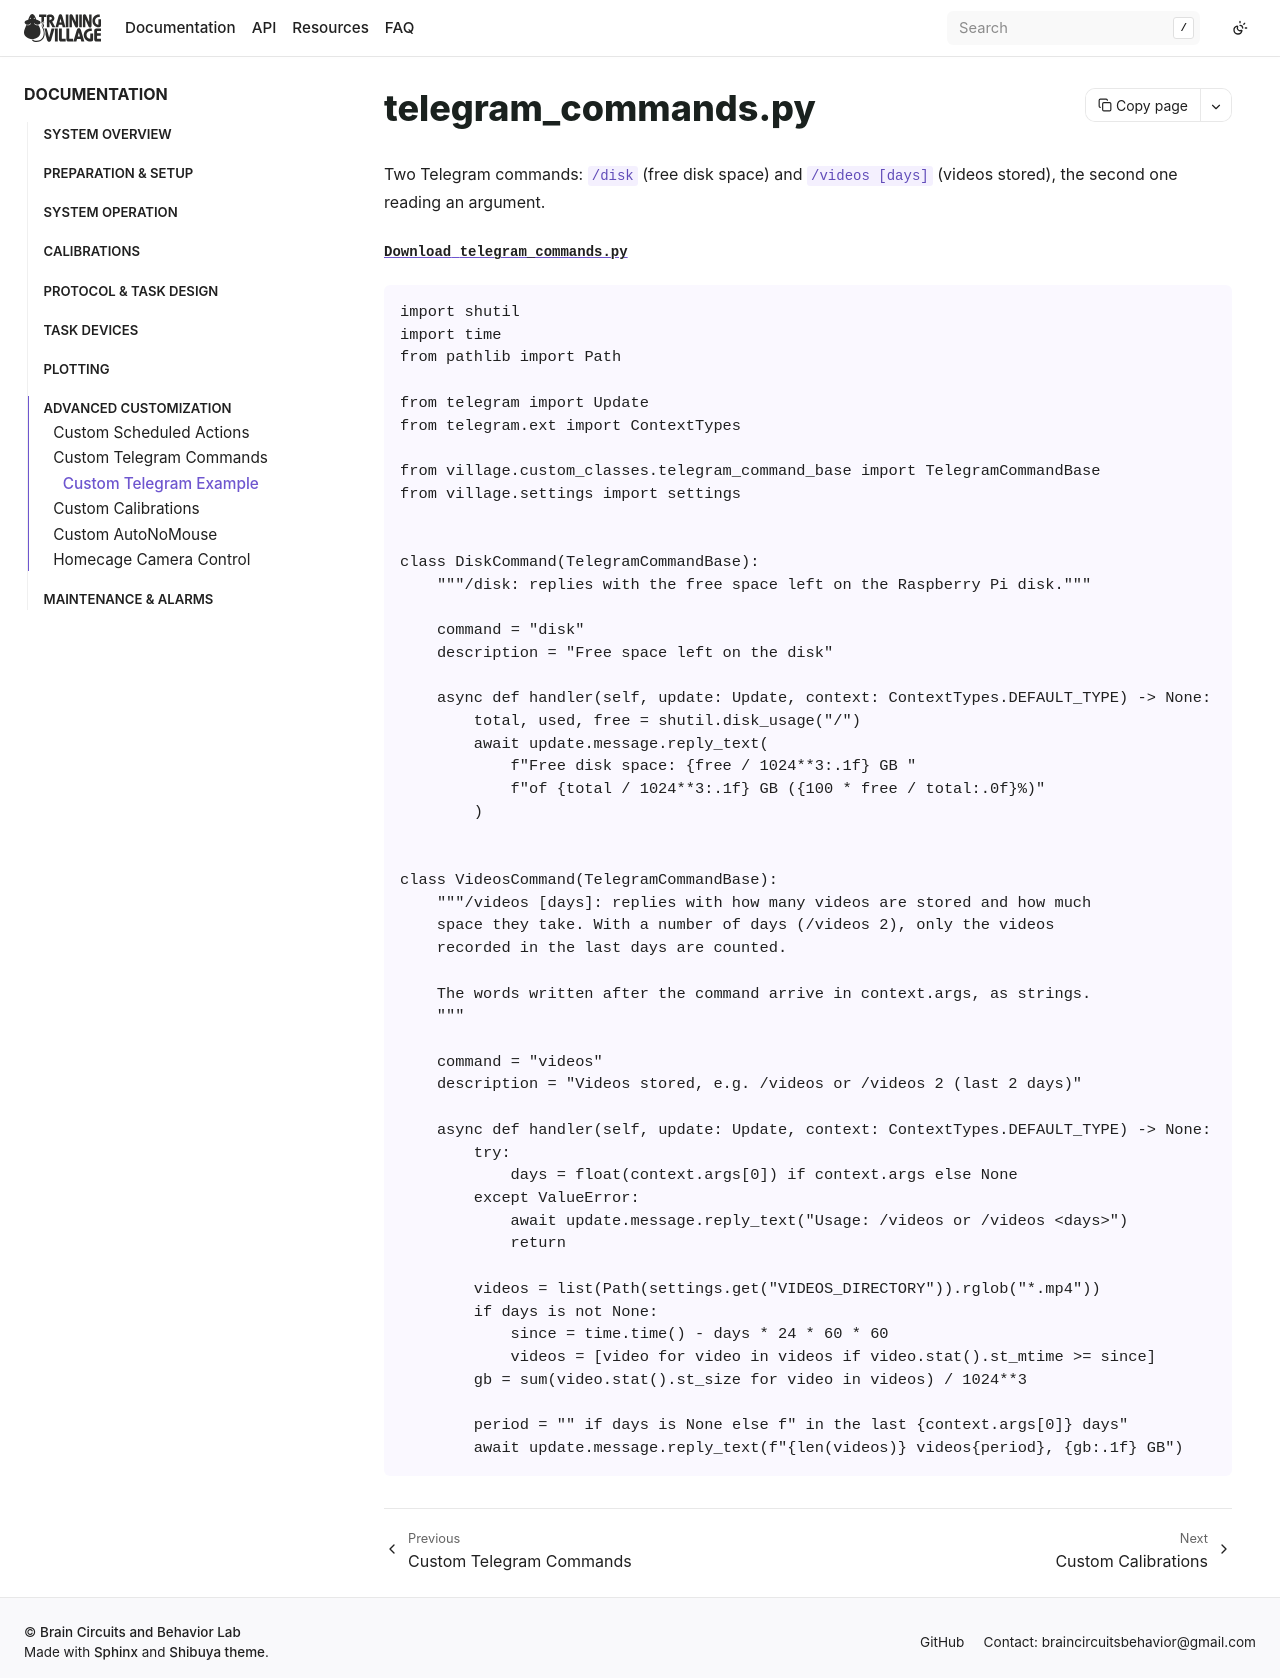

repository: BrainCircuitsBehaviorLab/village · page: examples/telegram_commands.html · generator: sphinx

## telegram_commands.py

Two Telegram commands: `/disk` (free disk space) and `/videos [days]` (videos stored), the second one reading an argument.

{download}`Download telegram_commands.py <files/telegram_commands.py>`

```{literalinclude} files/telegram_commands.py
:language: python
```
